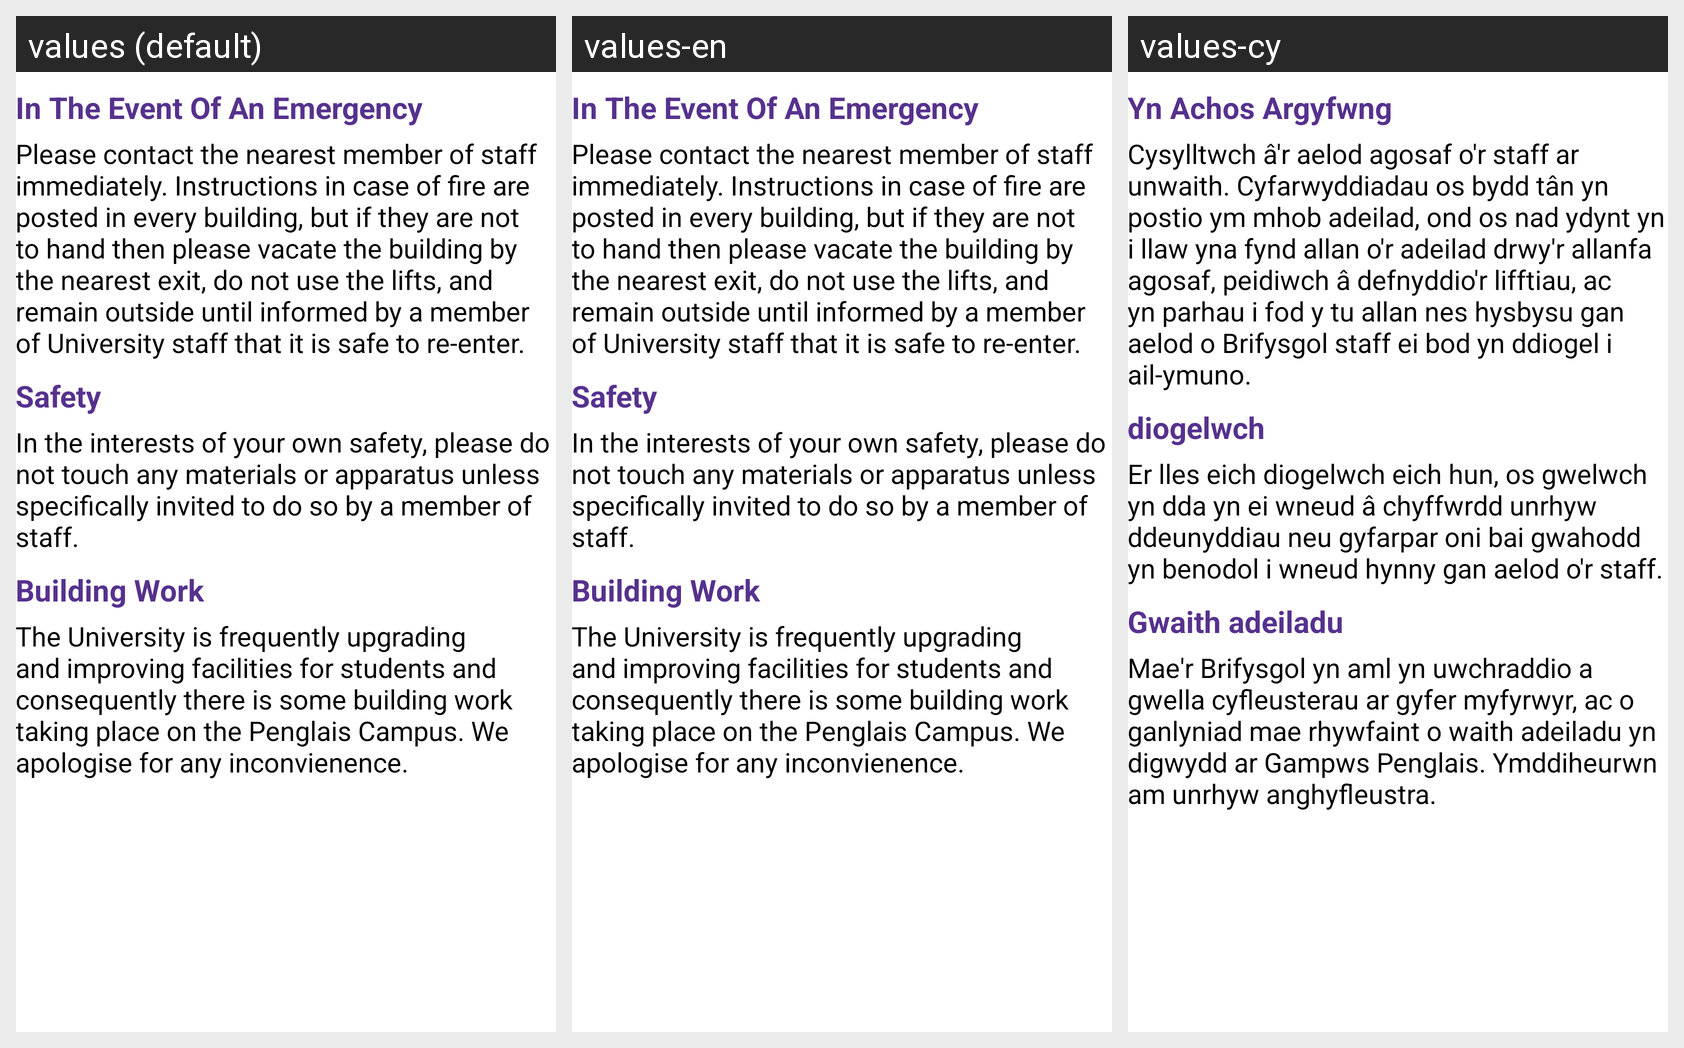

Locale-by-locale string values for the Android screen shown in this grid:
Android screen res/layout/activity_discliamers.xml rendered under 3 locales, left to right: values (default), values-en, values-cy. Device: Nexus 5 (rendered at 1080×1920; each locale shown at half size, 540×960, under a caption strip naming it); theme AppBaseTheme.
Strings drawn on this screen, with the default value and each locale's value (text and hints the layout hard-codes, and strings that could not be matched under every locale, appear in the picture but are not listed):

emergencyheading
  values: In The Event Of An Emergency
  values-en: In The Event Of An Emergency
  values-cy: Yn Achos Argyfwng

emergencymessage
  values: Please contact the nearest member of staff immediately. Instructions in case of fire are posted in every building, but if they are not to hand then please vacate the building by the nearest exit, do not use the lifts, and remain outside until informed by a member of University staff that it is safe to re-enter.
  values-en: Please contact the nearest member of staff immediately. Instructions in case of fire are posted in every building, but if they are not to hand then please vacate the building by the nearest exit, do not use the lifts, and remain outside until informed by a member of University staff that it is safe to re-enter.
  values-cy: Cysylltwch â'r aelod agosaf o'r staff ar unwaith. Cyfarwyddiadau os bydd tân yn postio ym mhob adeilad, ond os nad ydynt yn i llaw yna fynd allan o'r adeilad drwy'r allanfa agosaf, peidiwch â defnyddio'r lifftiau, ac yn parhau i fod y tu allan nes hysbysu gan aelod o Brifysgol staff ei bod yn ddiogel i ail-ymuno.

safetyheading
  values: Safety
  values-en: Safety
  values-cy: diogelwch

safetymessage
  values: In the interests of your own safety, please do not touch any materials or apparatus unless specifically invited to do so by a member of staff.
  values-en: In the interests of your own safety, please do not touch any materials or apparatus unless specifically invited to do so by a member of staff.
  values-cy: Er lles eich diogelwch eich hun, os gwelwch yn dda yn ei wneud â chyffwrdd unrhyw ddeunyddiau neu gyfarpar oni bai gwahodd yn benodol i wneud hynny gan aelod o'r staff.

workheading
  values: Building Work
  values-en: Building Work
  values-cy: Gwaith adeiladu

buildingmessage
  values: The University is frequently upgrading and improving facilities for students and consequently there is some building work taking place on the Penglais Campus. We apologise for any inconvienence.
  values-en: The University is frequently upgrading and improving facilities for students and consequently there is some building work taking place on the Penglais Campus. We apologise for any inconvienence.
  values-cy: Mae'r Brifysgol yn aml yn uwchraddio a gwella cyfleusterau ar gyfer myfyrwyr, ac o ganlyniad mae rhywfaint o waith adeiladu yn digwydd ar Gampws Penglais. Ymddiheurwn am unrhyw anghyfleustra.
